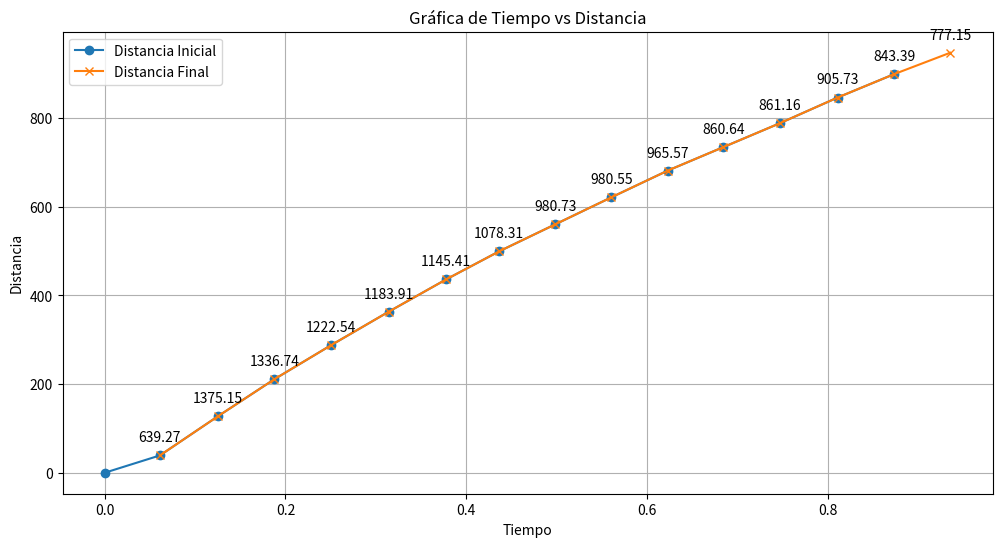

Recreate this plot in Python.
import matplotlib.pyplot as plt

# Tu tupla de datos
data = {3: (0, 0.061007022857666016, 0, 39, 639.2706638216052),
        4: (0.061007022857666016, 0.1250002384185791, 39, 127, 1375.145774886646),
        5: (0.1250002384185791, 0.18783974647521973, 127, 211, 1336.7386632671644),
        6: (0.18783974647521973, 0.25000548362731934, 211, 287, 1222.5383866043828),
        7: (0.25000548362731934, 0.31419944763183594, 287, 363, 1183.911932820549),
        8: (0.31419944763183594, 0.3779323101043701, 363, 436, 1145.4059517797355),
        9: (0.3779323101043701, 0.4363570213317871, 436, 499, 1078.310849578251),
        10: (0.4363570213317871, 0.49855542182922363, 499, 560, 980.7326155037392),
        11: (0.49855542182922363, 0.560765266418457, 560, 621, 980.5522004238734),
        12: (0.560765266418457, 0.6229045391082764, 621, 681, 965.5729364503838),
        13: (0.6229045391082764, 0.6844863891601562, 681, 734, 860.643192033853),
        14: (0.6844863891601562, 0.7471926212310791, 734, 788, 861.158424236433),
        15: (0.7471926212310791, 0.8112292289733887, 788, 846, 905.731924985759),
        16: (0.8112292289733887, 0.8740706443786621, 846, 899, 843.3928430509607),
        17: (0.8740706443786621, 0.9358348846435547, 899, 947, 777.1487157316122)}

# Inicializa listas para almacenar los valores de tiempo y distancia
tiempo_inicial = []
tiempo_final = []
distancia_inicial = []
distancia_final = []
velocidad_instantanea = []

# Extrae los valores de la tupla y los agrega a las listas correspondientes
for _, tupla in data.items():
    tiempo_inicial.append(tupla[0])
    tiempo_final.append(tupla[1])
    distancia_inicial.append(tupla[2])
    distancia_final.append(tupla[3])
    velocidad_instantanea.append(tupla[4])

# Grafica los datos
plt.figure(figsize=(12, 6))
plt.plot(tiempo_inicial, distancia_inicial, 'o-', label="Distancia Inicial")
plt.plot(tiempo_final, distancia_final, 'x-', label="Distancia Final")
plt.xlabel("Tiempo")
plt.ylabel("Distancia")
plt.title("Gráfica de Tiempo vs Distancia")

# Agrega etiquetas a los puntos de datos
for i, key in enumerate(data.keys()):
    # plt.annotate(f"{distancia_inicial[i]:.2f}", (tiempo_inicial[i], distancia_inicial[i]), textcoords="offset points", xytext=(0,10), ha='center')
    plt.annotate(f"{velocidad_instantanea[i]:.2f}", (tiempo_final[i], distancia_final[i]), textcoords="offset points", xytext=(0,10), ha='center')
    # plt.annotate(f"ID: {key}\nTiempo: {tiempo_final[i]:.2f}\nDistancia: {distancia_final[i]:.2f}", (tiempo_final[i], distancia_final[i]), textcoords="offset points", xytext=(0,10), ha='center')

plt.legend()
plt.grid(True)
plt.show()